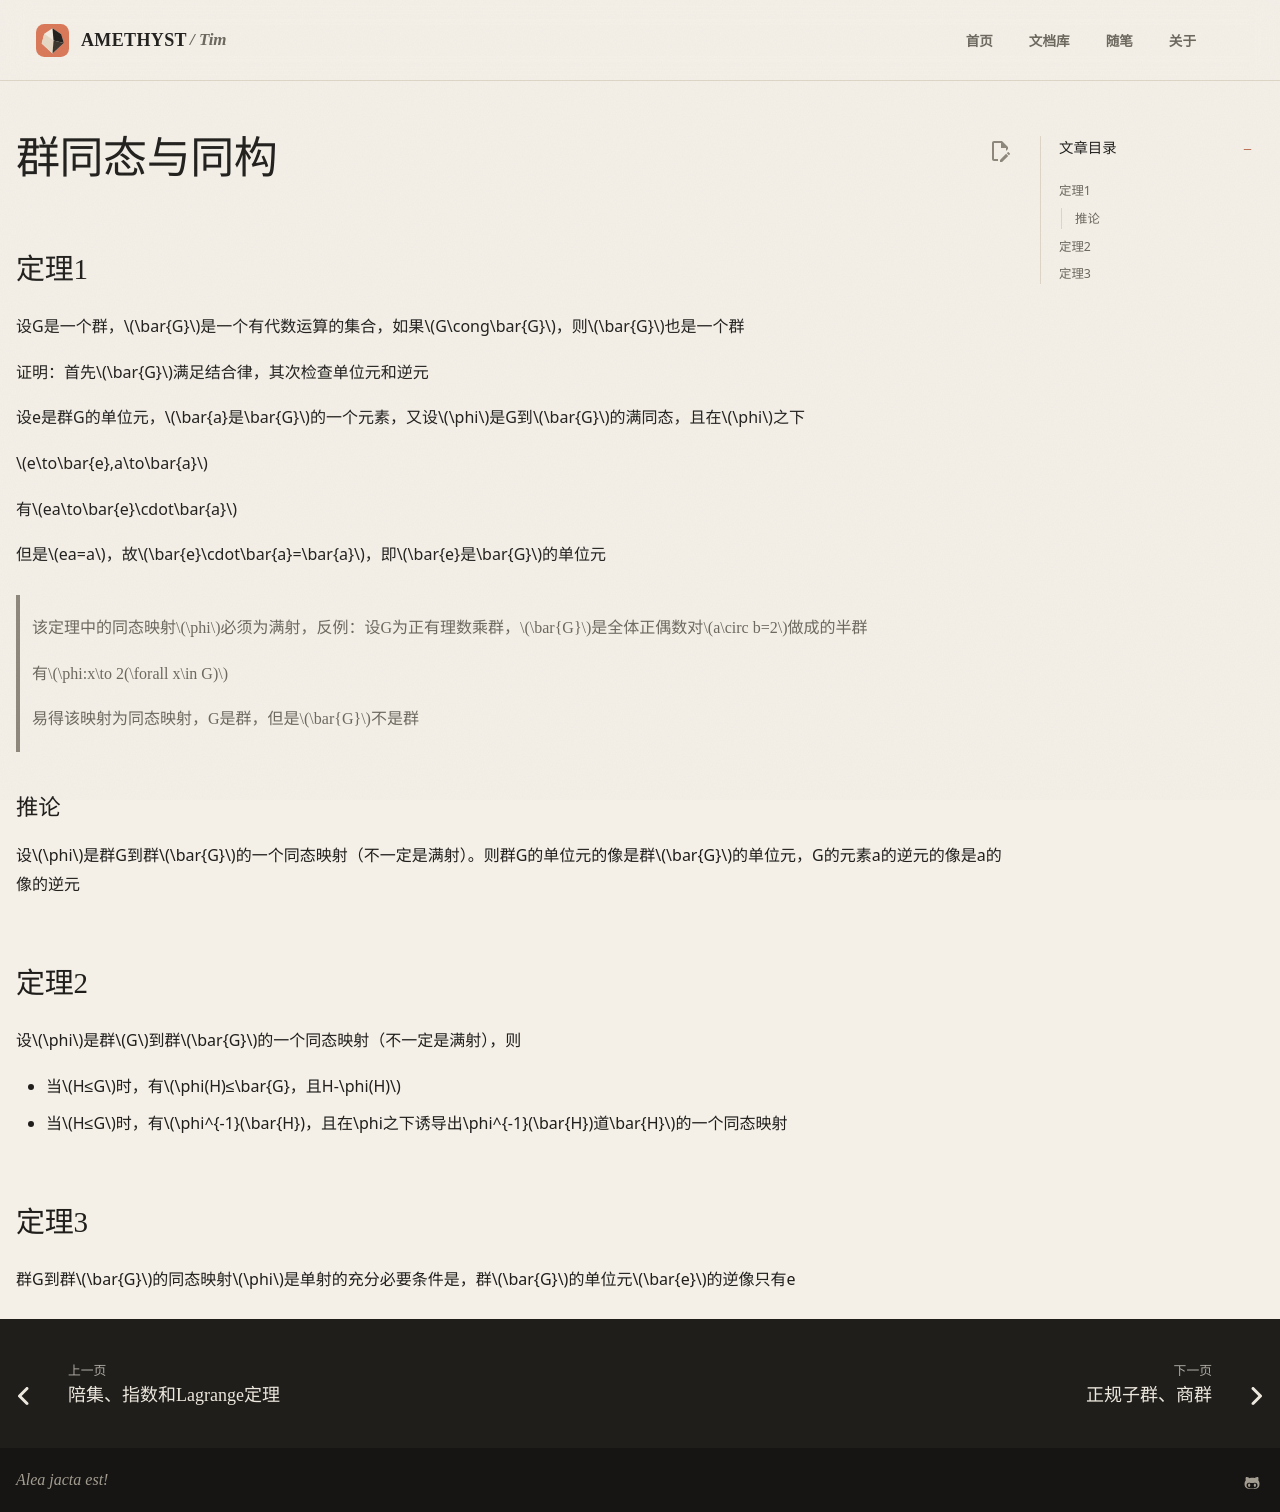

repository: AmethystTim/AmethystTim.github.io · page: 课程笔记/大二下/近世代数/群同态与同构/index.html · generator: mkdocs

## 定理1

设G是一个群，$\bar{G}$是一个有代数运算的集合，如果$G\cong\bar{G}$，则$\bar{G}$也是一个群

证明：首先$\bar{G}$满足结合律，其次检查单位元和逆元

设e是群G的单位元，$\bar{a}是\bar{G}$的一个元素，又设$\phi$是G到$\bar{G}$的满同态，且在$\phi$之下

$e\to\bar{e},a\to\bar{a}$

有$ea\to\bar{e}\cdot\bar{a}$

但是$ea=a$，故$\bar{e}\cdot\bar{a}=\bar{a}$，即$\bar{e}是\bar{G}$的单位元

> 该定理中的同态映射$\phi$必须为满射，反例：设G为正有理数乘群，$\bar{G}$是全体正偶数对$a\circ b=2$做成的半群
>
> 有$\phi:x\to 2(\forall x\in G)$
>
> 易得该映射为同态映射，G是群，但是$\bar{G}$不是群

### 推论

设$\phi$是群G到群$\bar{G}$的一个同态映射（不一定是满射）。则群G的单位元的像是群$\bar{G}$的单位元，G的元素a的逆元的像是a的像的逆元

## 定理2

设$\phi$是群$G$到群$\bar{G}$的一个同态映射（不一定是满射），则

- 当$H≤G$时，有$\phi(H)≤\bar{G}，且H-\phi(H)$
- 当$H≤G$时，有$\phi^{-1}(\bar{H})，且在\phi之下诱导出\phi^{-1}(\bar{H})道\bar{H}$的一个同态映射

## 定理3

群G到群$\bar{G}$的同态映射$\phi$是单射的充分必要条件是，群$\bar{G}$的单位元$\bar{e}$的逆像只有e
